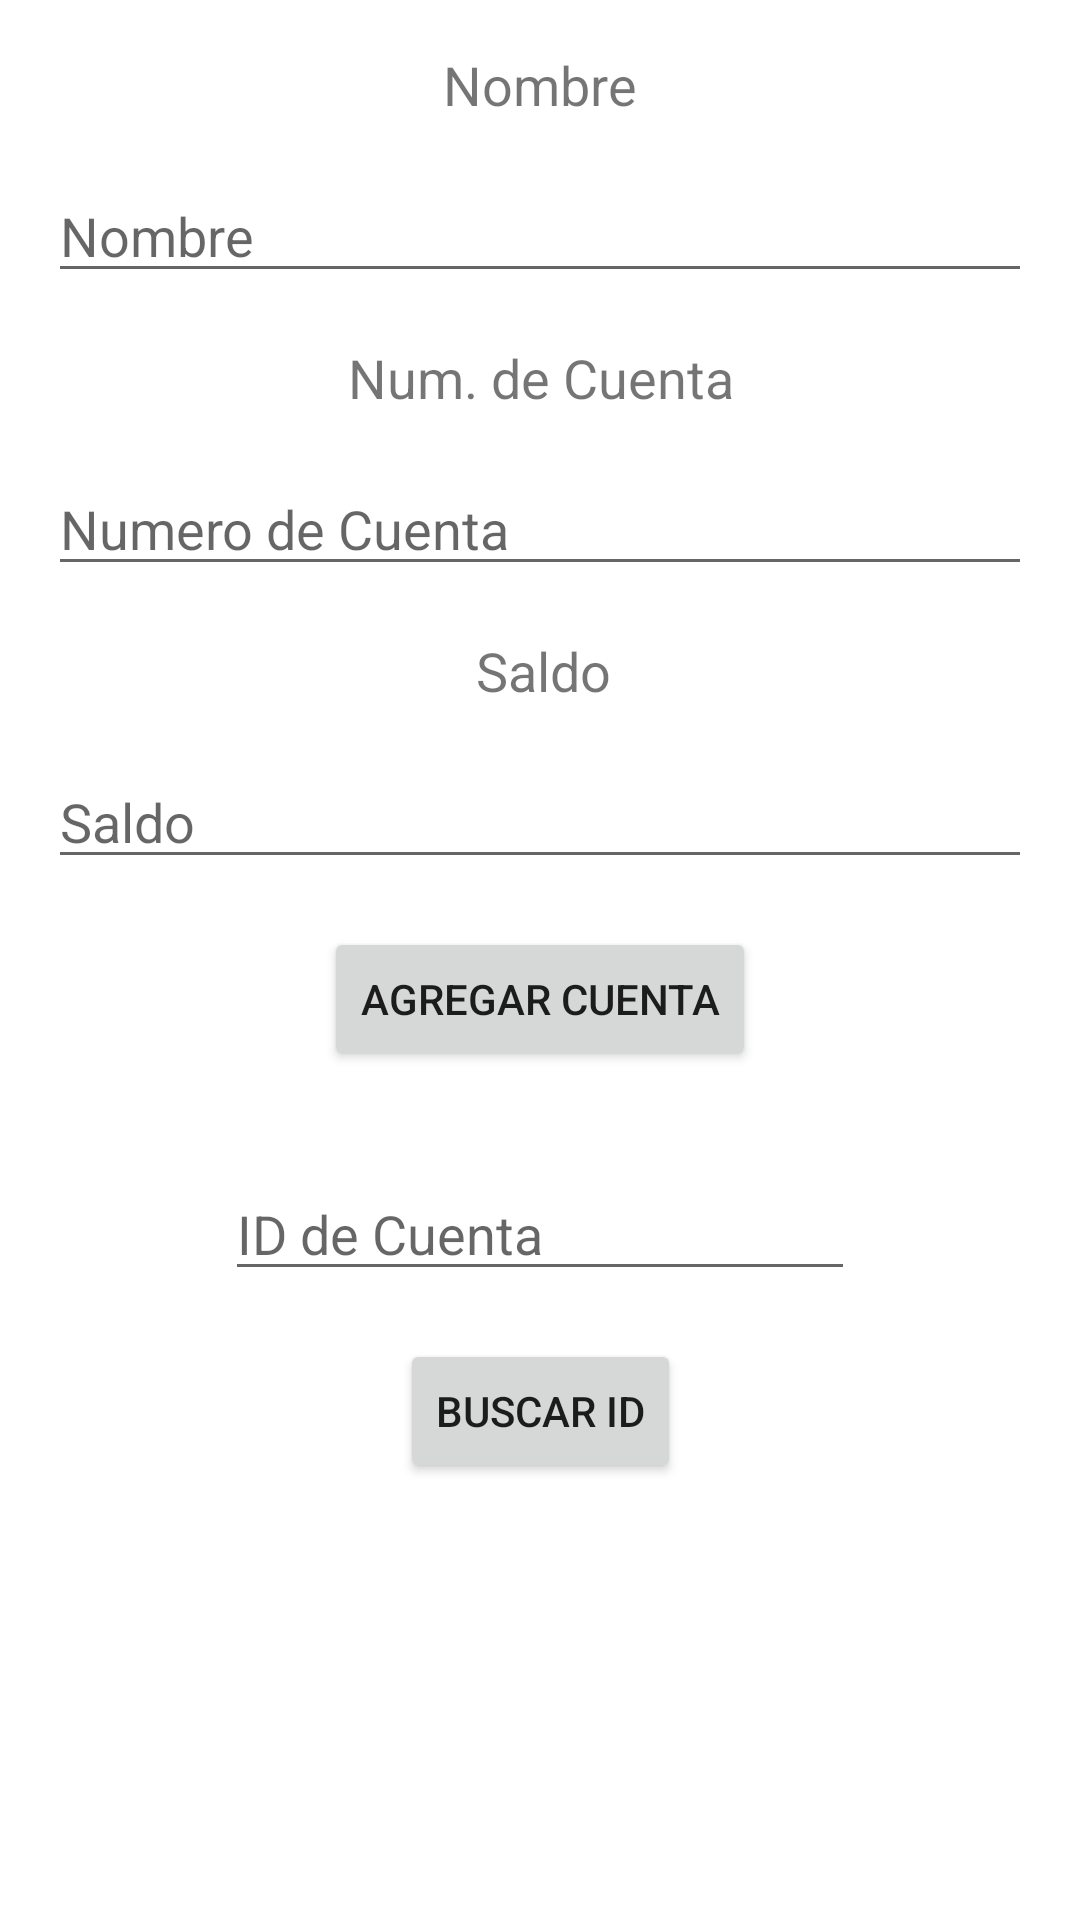

The Android layout XML behind this screen, and the referenced resources:
<!-- AndroidManifest.xml: application theme Theme.RegistroDeGastos -->
<!-- res/layout/activity_main.xml -->
<?xml version="1.0" encoding="utf-8"?>
<androidx.constraintlayout.widget.ConstraintLayout xmlns:android="http://schemas.android.com/apk/res/android"
    xmlns:app="http://schemas.android.com/apk/res-auto"
    xmlns:tools="http://schemas.android.com/tools"
    android:layout_width="match_parent"
    android:layout_height="match_parent"
    tools:context=".MainActivity">

    <EditText
        android:id="@+id/et_nombre"
        android:layout_width="0dp"
        android:layout_height="wrap_content"
        android:layout_marginStart="16dp"
        android:layout_marginTop="16dp"
        android:layout_marginEnd="16dp"
        android:ems="10"
        android:hint="Nombre"
        android:inputType="textPersonName"
        app:layout_constraintEnd_toEndOf="parent"
        app:layout_constraintHorizontal_bias="1.0"
        app:layout_constraintStart_toStartOf="parent"
        app:layout_constraintTop_toBottomOf="@+id/tv_nombre" />

    <TextView
        android:id="@+id/tv_nombre"
        android:layout_width="wrap_content"
        android:layout_height="wrap_content"
        android:layout_marginStart="16dp"
        android:layout_marginTop="16dp"
        android:layout_marginEnd="16dp"
        android:text="Nombre"
        android:textSize="18sp"
        app:layout_constraintEnd_toEndOf="parent"
        app:layout_constraintStart_toStartOf="parent"
        app:layout_constraintTop_toTopOf="parent" />

    <TextView
        android:id="@+id/tv_cuenta"
        android:layout_width="wrap_content"
        android:layout_height="wrap_content"
        android:layout_marginStart="16dp"
        android:layout_marginTop="16dp"
        android:layout_marginEnd="16dp"
        android:text="Num. de Cuenta"
        android:textSize="18sp"
        app:layout_constraintEnd_toEndOf="parent"
        app:layout_constraintHorizontal_bias="0.501"
        app:layout_constraintStart_toStartOf="parent"
        app:layout_constraintTop_toBottomOf="@+id/et_nombre" />

    <TextView
        android:id="@+id/tv_saldo"
        android:layout_width="wrap_content"
        android:layout_height="wrap_content"
        android:layout_marginStart="16dp"
        android:layout_marginTop="16dp"
        android:layout_marginEnd="16dp"
        android:text="Saldo"
        android:textSize="18sp"
        app:layout_constraintEnd_toEndOf="parent"
        app:layout_constraintHorizontal_bias="0.504"
        app:layout_constraintStart_toStartOf="parent"
        app:layout_constraintTop_toBottomOf="@+id/et_numCuenta" />

    <EditText
        android:id="@+id/et_numCuenta"
        android:layout_width="0dp"
        android:layout_height="wrap_content"
        android:layout_marginStart="16dp"
        android:layout_marginTop="16dp"
        android:layout_marginEnd="16dp"
        android:ems="10"
        android:hint="Numero de Cuenta"
        android:inputType="number"
        android:maxLength="16"
        app:layout_constraintEnd_toEndOf="parent"
        app:layout_constraintStart_toStartOf="parent"
        app:layout_constraintTop_toBottomOf="@+id/tv_cuenta" />

    <EditText
        android:id="@+id/et_saldo"
        android:layout_width="0dp"
        android:layout_height="wrap_content"
        android:layout_marginStart="16dp"
        android:layout_marginTop="16dp"
        android:layout_marginEnd="16dp"
        android:ems="10"
        android:hint="Saldo"
        android:inputType="numberDecimal"
        app:layout_constraintEnd_toEndOf="parent"
        app:layout_constraintStart_toStartOf="parent"
        app:layout_constraintTop_toBottomOf="@+id/tv_saldo" />

    <Button
        android:id="@+id/btn_agregarCuenta"
        android:layout_width="wrap_content"
        android:layout_height="wrap_content"
        android:layout_marginStart="16dp"
        android:layout_marginTop="16dp"
        android:layout_marginEnd="16dp"
        android:onClick="agregarCuenta"
        android:text="Agregar Cuenta"
        app:layout_constraintEnd_toEndOf="parent"
        app:layout_constraintStart_toStartOf="parent"
        app:layout_constraintTop_toBottomOf="@+id/et_saldo" />

    <EditText
        android:id="@+id/et_buscarID"
        android:layout_width="wrap_content"
        android:layout_height="wrap_content"
        android:layout_marginStart="16dp"
        android:layout_marginTop="32dp"
        android:layout_marginEnd="16dp"
        android:ems="10"
        android:hint="ID de Cuenta"
        android:inputType="number"
        app:layout_constraintEnd_toEndOf="parent"
        app:layout_constraintStart_toStartOf="parent"
        app:layout_constraintTop_toBottomOf="@+id/btn_agregarCuenta" />

    <Button
        android:id="@+id/btn_buscarID"
        android:layout_width="wrap_content"
        android:layout_height="wrap_content"
        android:layout_marginStart="16dp"
        android:layout_marginTop="16dp"
        android:layout_marginEnd="16dp"
        android:onClick="buscarID"
        android:text="Buscar ID"
        app:layout_constraintEnd_toEndOf="parent"
        app:layout_constraintStart_toStartOf="parent"
        app:layout_constraintTop_toBottomOf="@+id/et_buscarID" />
</androidx.constraintlayout.widget.ConstraintLayout>
<!-- resources referenced by this layout -->
<resources>
  <style name="Theme.RegistroDeGastos" parent="Theme.MaterialComponents.DayNight.DarkActionBar">
          
          <item name="colorPrimary">@color/purple_500</item>
          <item name="colorPrimaryVariant">@color/purple_700</item>
          <item name="colorOnPrimary">@color/white</item>
          
          <item name="colorSecondary">@color/teal_200</item>
          <item name="colorSecondaryVariant">@color/teal_700</item>
          <item name="colorOnSecondary">@color/black</item>
          
          <item name="android:statusBarColor" tools:targetApi="l">?attr/colorPrimaryVariant</item>
          
      </style>
  <!-- not gathered from this repository: default colours our renderer supplied (Android Studio template values) -->
  <color name="purple_500">#FF6200EE</color>
  <color name="purple_700">#FF3700B3</color>
  <color name="teal_200">#FF03DAC5</color>
  <color name="teal_700">#FF018786</color>
  <color name="black">#FF000000</color>
  <color name="white">#FFFFFFFF</color>
</resources>
